Dataset: processed (GitHub, emilianoagostini14/TP-ClasificadordeComponentes). Classes: ceramic capacitor, electrolytic capacitor, LED, resistencia.

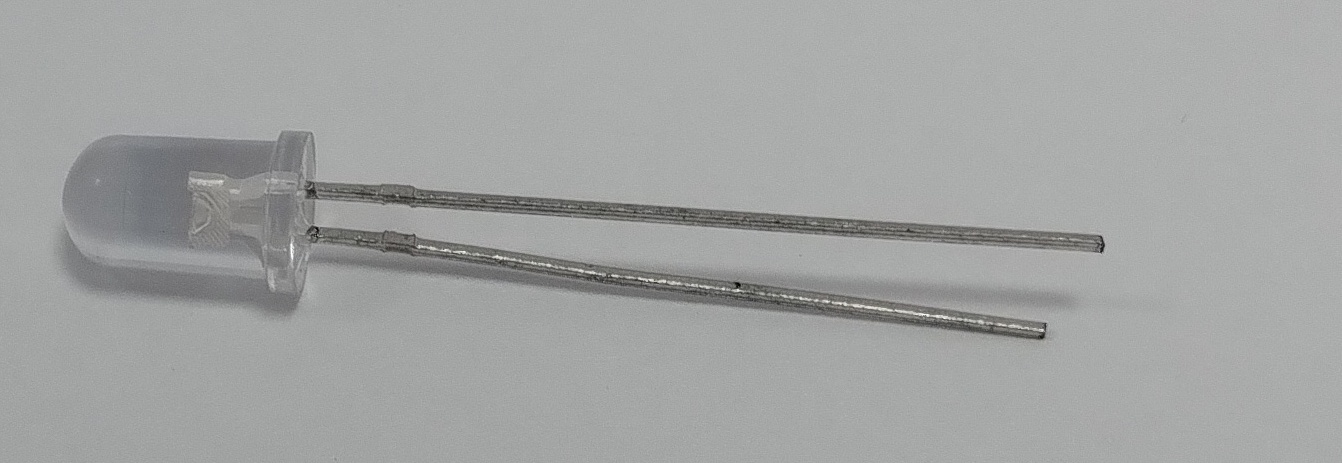
Label: LED

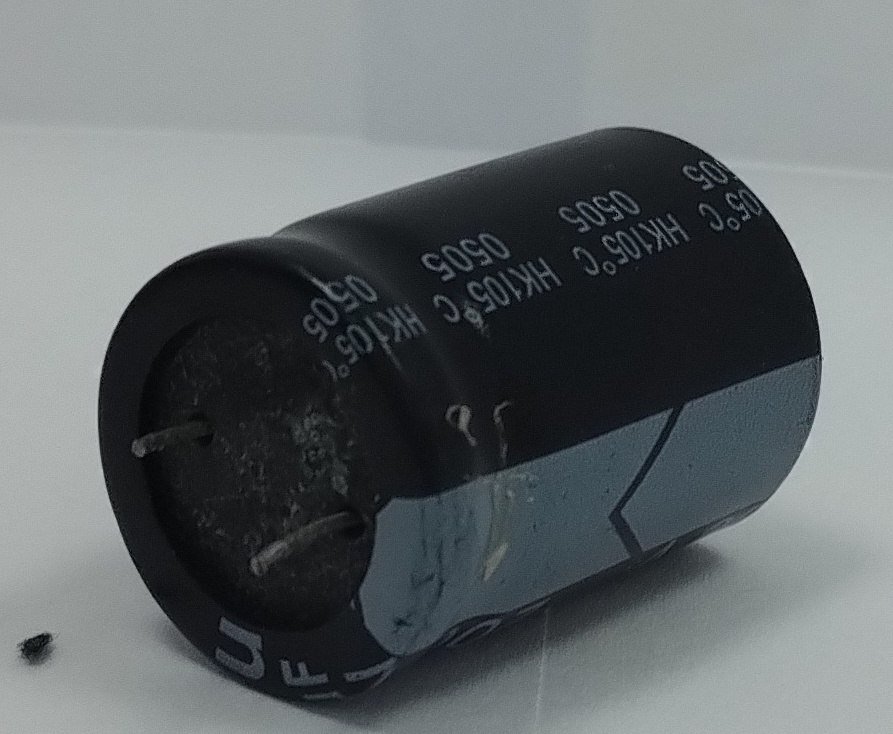
Label: electrolytic capacitor

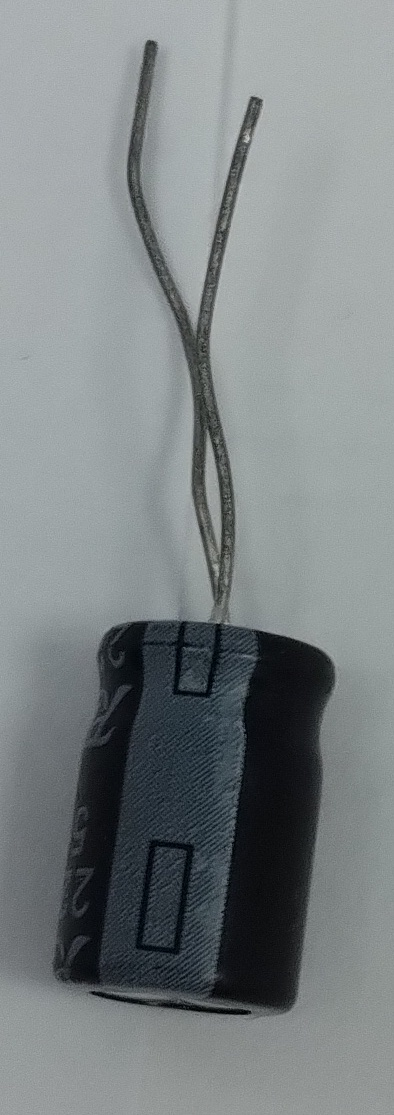
Label: electrolytic capacitor

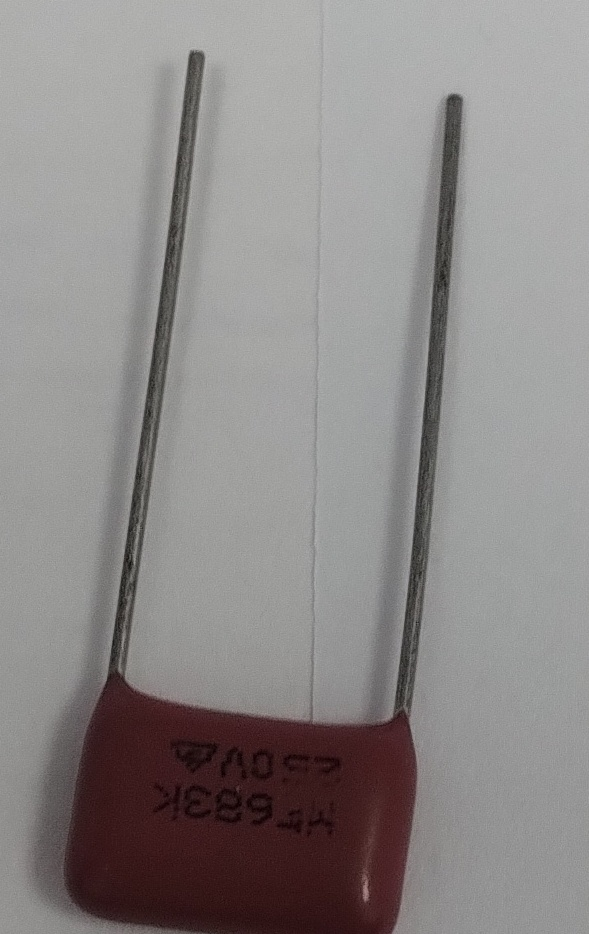
Label: ceramic capacitor

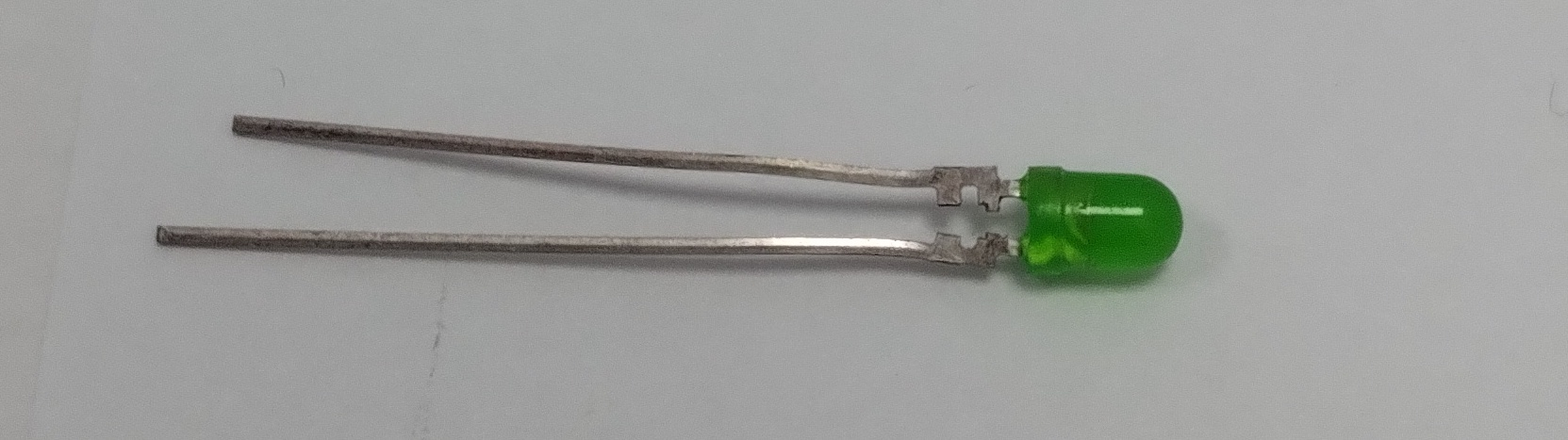
Label: LED

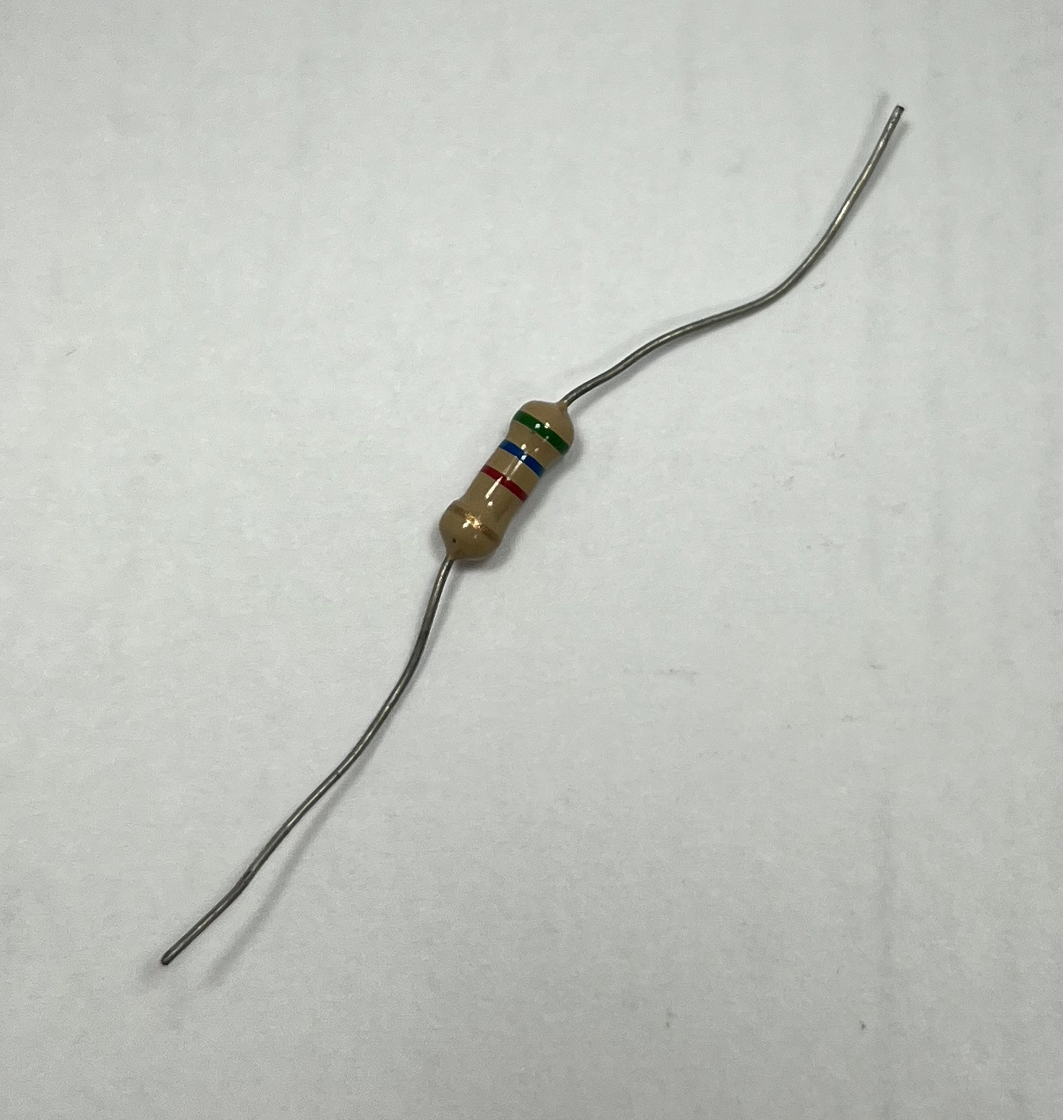
Label: resistencia
